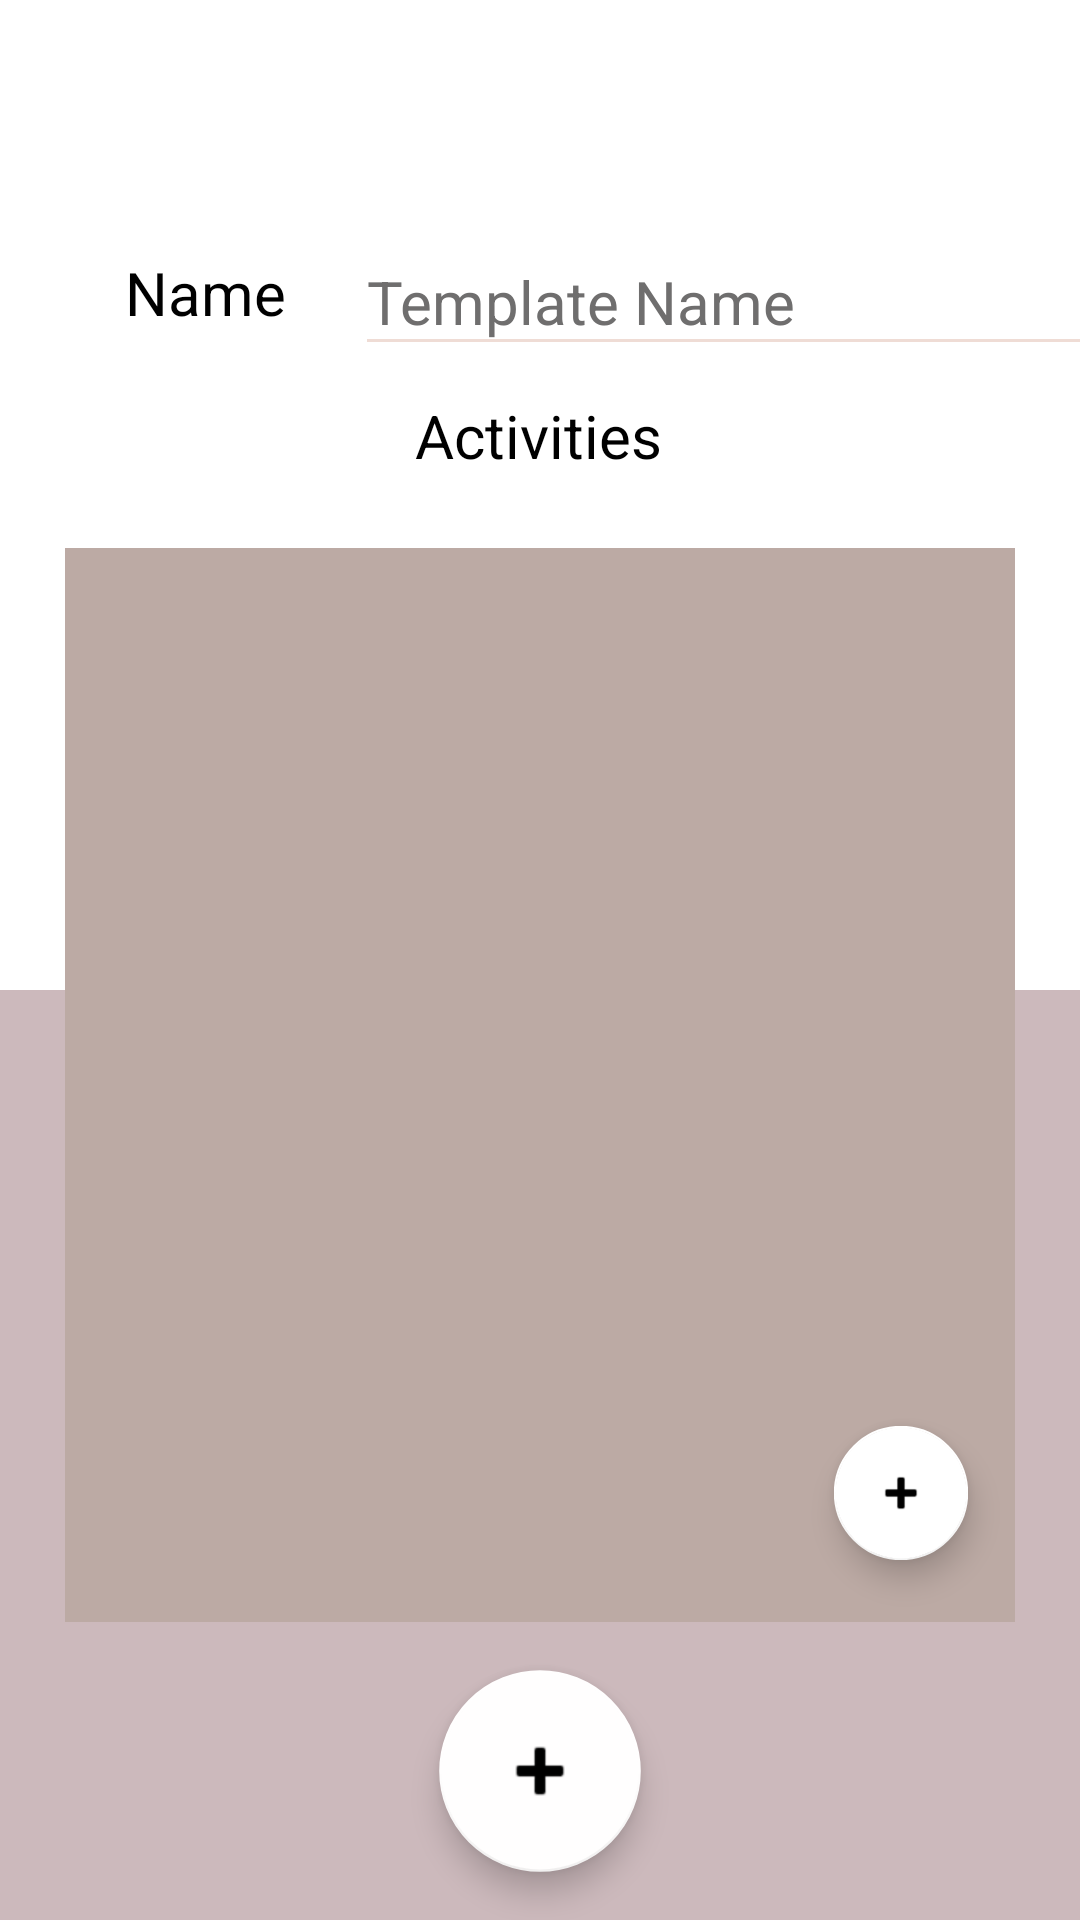

Here is an Android app screen rendered from its layout file. Give the layout XML and the strings, colors and styles it references.
<!-- AndroidManifest.xml: application theme Theme.Scheduler -->
<!-- res/layout/template_add_fragment.xml -->
<?xml version="1.0" encoding="utf-8"?>
<androidx.constraintlayout.widget.ConstraintLayout xmlns:android="http://schemas.android.com/apk/res/android"
    xmlns:app="http://schemas.android.com/apk/res-auto"
    xmlns:tools="http://schemas.android.com/tools"
    android:id="@+id/frameLayout4"
    android:layout_width="match_parent"
    android:layout_height="match_parent"
    android:background="@drawable/custom_background_gradient2"
    tools:context=".ui.templates.add.TemplateAddFragment">

    <TextView
        android:id="@+id/textView15"
        android:layout_width="wrap_content"
        android:layout_height="46dp"
        android:layout_marginStart="20dp"
        android:layout_marginTop="84dp"
        android:fontFamily="More Fonts..."
        android:text="Name "
        android:textColor="#000000"
        android:textSize="20sp"
        app:layout_constraintStart_toStartOf="@id/guideline9"
        app:layout_constraintTop_toTopOf="parent" />

    <EditText
        android:id="@+id/template_add_name_field"
        android:layout_width="259dp"
        android:layout_height="46dp"
        android:layout_marginStart="18dp"
        android:layout_marginTop="76dp"
        android:backgroundTint="@color/lightest_pink"
        android:ems="10"
        android:hint="Template Name"
        android:inputType="textPersonName"
        android:textColor="#000000"
        android:textColorHint="#6F6E6E"
        android:textCursorDrawable="@drawable/color_cursor"
        android:textSize="20sp"
        app:layout_constraintStart_toEndOf="@+id/textView15"
        app:layout_constraintTop_toTopOf="parent" />

    <ScrollView
        android:id="@+id/scrollView4"
        android:layout_width="0dp"
        android:layout_height="358dp"
        android:layout_marginTop="7dp"
        android:layout_marginBottom="200dp"
        android:background="@color/light_pink"
        app:layout_constraintBottom_toBottomOf="parent"
        app:layout_constraintEnd_toStartOf="@+id/guideline6"
        app:layout_constraintStart_toStartOf="@+id/guideline9"
        app:layout_constraintTop_toBottomOf="@+id/textView">

        <LinearLayout
            android:id="@+id/template_add_event_list"
            android:layout_width="match_parent"
            android:layout_height="wrap_content"
            android:orientation="vertical">

        </LinearLayout>
    </ScrollView>

    <Button
        android:id="@+id/template_add_event_remove"
        android:layout_width="wrap_content"
        android:layout_height="wrap_content"
        android:layout_marginStart="153dp"
        android:layout_marginTop="557dp"
        android:text="Remove event"
        android:textColor="#FFFFFF"
        android:visibility="gone"
        app:backgroundTint="#000000"
        app:layout_constraintEnd_toEndOf="parent"
        app:layout_constraintStart_toStartOf="parent"
        app:layout_constraintTop_toTopOf="parent" />

    <TextView
        android:id="@+id/textView"
        android:layout_width="wrap_content"
        android:layout_height="39dp"
        android:layout_marginStart="158dp"
        android:layout_marginTop="110dp"
        android:layout_marginEnd="159dp"
        android:layout_marginBottom="5dp"
        android:text="Activities"
        android:textAlignment="center"
        android:textColor="#000000"
        android:textSize="20sp"
        app:layout_constraintBottom_toTopOf="@+id/scrollView4"
        app:layout_constraintEnd_toEndOf="parent"
        app:layout_constraintStart_toStartOf="parent"
        app:layout_constraintTop_toBottomOf="@+id/template_add_name_field" />

    <com.google.android.material.floatingactionbutton.FloatingActionButton
        android:id="@+id/template_add_event_add"
        android:layout_width="wrap_content"
        android:layout_height="wrap_content"
        android:layout_marginEnd="10dp"
        android:layout_marginBottom="15dp"
        android:clickable="true"
        android:scaleX=".8"
        android:scaleY=".8"
        android:src="@android:drawable/ic_input_add"
        app:backgroundTint="#FFFFFF"
        app:layout_constraintBottom_toBottomOf="@+id/scrollView4"
        app:layout_constraintEnd_toStartOf="@+id/guideline6" />

    <com.google.android.material.floatingactionbutton.FloatingActionButton
        android:id="@+id/template_add_finish"
        android:layout_width="wrap_content"
        android:layout_height="wrap_content"
        android:background="#FFFFFF"
        android:clickable="true"
        android:scaleX="1.2"
        android:scaleY="1.2"
        android:src="@android:drawable/ic_input_add"
        app:backgroundTint="#FFFEFE"
        app:layout_constraintBottom_toBottomOf="parent"
        app:layout_constraintEnd_toEndOf="@+id/scrollView4"
        app:layout_constraintStart_toStartOf="@+id/scrollView4"
        app:layout_constraintTop_toBottomOf="@+id/scrollView4" />

    <com.google.android.material.floatingactionbutton.FloatingActionButton
        android:id="@+id/templateEditFinish"
        android:layout_width="wrap_content"
        android:layout_height="wrap_content"
        android:layout_marginTop="550dp"
        android:background="#FFFFFF"
        android:clickable="true"
        android:scaleX="1.2"
        android:scaleY="1.2"
        android:visibility="gone"
        app:backgroundTint="#FFFFFF"
        app:layout_constraintBottom_toBottomOf="parent"
        app:layout_constraintEnd_toEndOf="parent"
        app:layout_constraintStart_toStartOf="@+id/scrollView4"
        app:layout_constraintTop_toTopOf="parent"
        app:srcCompat="@drawable/ic_baseline_edit_24" />

    <androidx.constraintlayout.widget.Guideline
        android:id="@+id/guideline6"
        android:layout_width="wrap_content"
        android:layout_height="wrap_content"
        android:layout_marginEnd="822dp"
        android:orientation="vertical"
        app:layout_constraintEnd_toEndOf="parent"
        app:layout_constraintGuide_percent="0.94" />

    <androidx.constraintlayout.widget.Guideline
        android:id="@+id/guideline9"
        android:layout_width="wrap_content"
        android:layout_height="wrap_content"
        android:orientation="vertical"
        app:layout_constraintGuide_percent="0.06"
        app:layout_constraintStart_toStartOf="parent" />

</androidx.constraintlayout.widget.ConstraintLayout>
<!-- resources referenced by this layout -->
<resources>
  <color name="light_pink">#bcaaa4</color>
  <color name="lightest_pink">#efdcd5</color>
  <!-- drawable color_cursor (drawable) -->
  <?xml version="1.0" encoding="utf-8"?>
  <shape xmlns:android="http://schemas.android.com/apk/res/android" >
      <size android:width="3dp" />
      <solid android:color="@color/lightest_pink"  />
  </shape>
  <!-- drawable custom_background_gradient2 (drawable-v24) -->
  <?xml version="1.0" encoding="utf-8"?>
  <layer-list xmlns:android="http://schemas.android.com/apk/res/android">
      <item android:bottom="120dp">
          <shape android:shape="rectangle" >
              <corners
                   />
  
              <gradient
                  android:startColor="#FFFFFF"
                  android:endColor="#FFFFFF"
                  android:angle="270" />
          </shape>
      </item>
      <item android:top="330dp" >
          <shape android:shape="rectangle" >
              <corners
                   />
  
              <gradient
                  android:startColor="#ccb9bc"
                  android:endColor="#ccb9bc"
                  android:angle="270" />
              <size android:height="30dp" />
          </shape>
      </item>
  </layer-list>
  <style name="Theme.Scheduler" parent="Theme.MaterialComponents.DayNight.DarkActionBar">
  
      
          <item name="colorPrimary">@color/black</item>
          <item name="colorPrimaryVariant">@color/purple_700</item>
          <item name="colorOnPrimary">@color/white</item>
          
          <item name="colorSecondary">@color/teal_200</item>
          <item name="colorSecondaryVariant">@color/teal_700</item>
          <item name="colorOnSecondary">@color/black</item>
          
          <item name="android:statusBarColor" tools:targetApi="l">?attr/colorPrimaryVariant</item>
          
      </style>
  <color name="black">#FF000000</color>
  <color name="purple_700">#FF3700B3</color>
  <color name="white">#FFFFFFFF</color>
  <color name="teal_200">#FF03DAC5</color>
  <color name="teal_700">#FF018786</color>
</resources>
